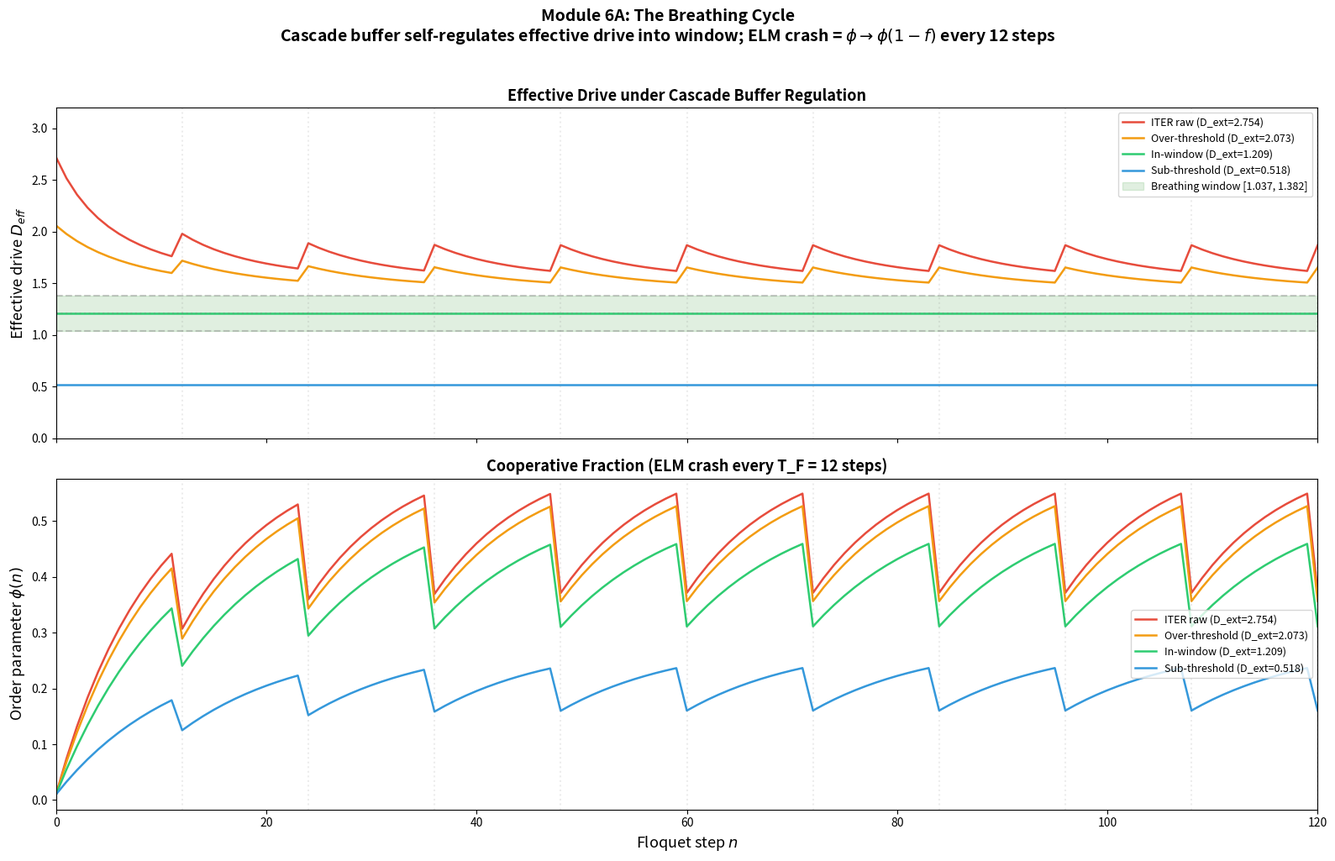
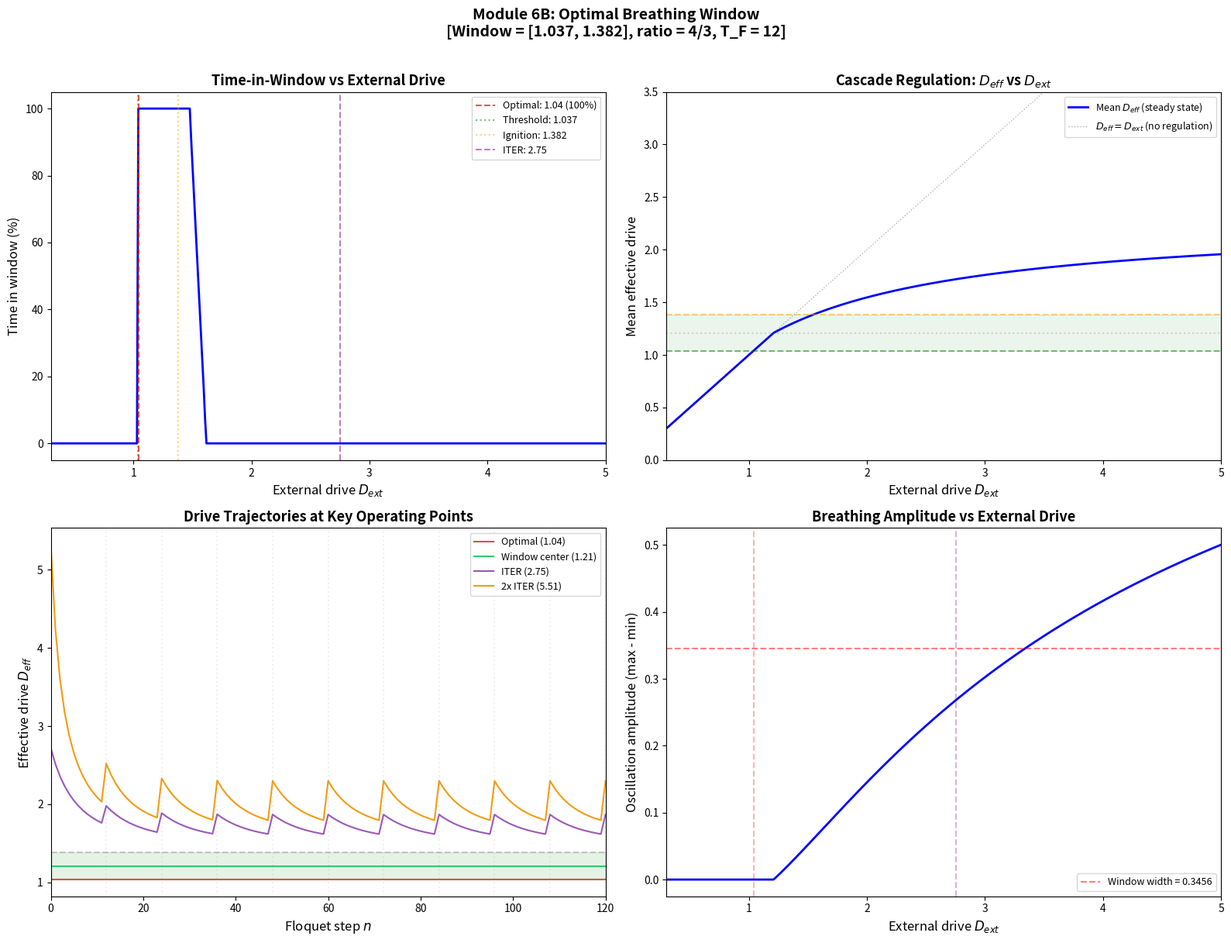
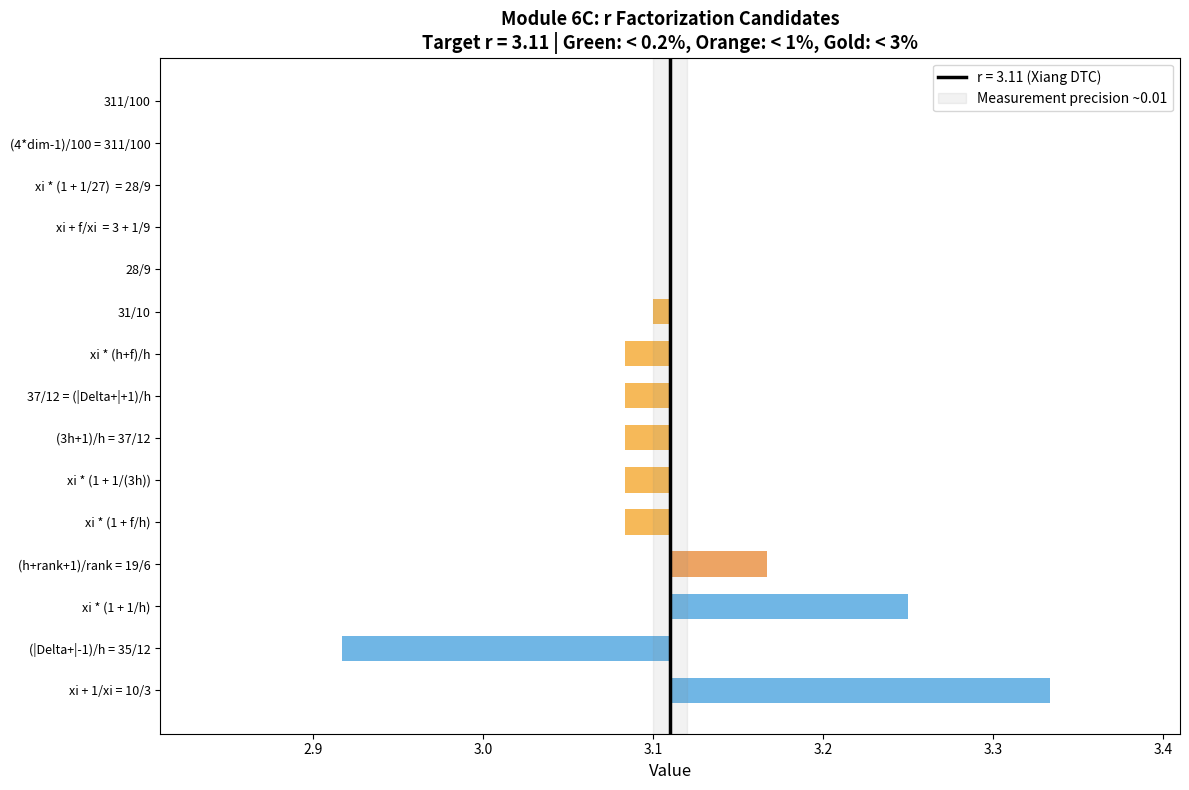
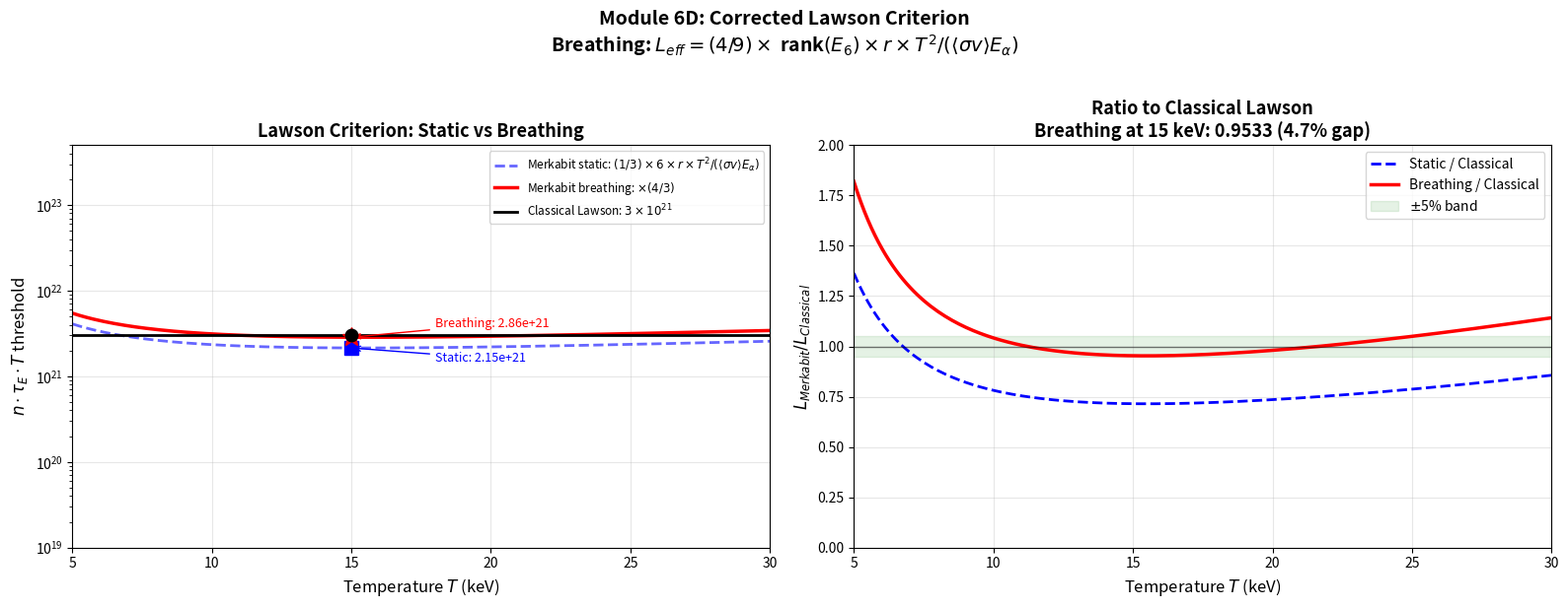

These figures' Python source, in order:
"""
Module 6: The Breathing Window — Ignition as Stable Limit Cycle
================================================================
Key insight: ignition_drive / threshold_drive = (1+f) = 4/3 EXACTLY.
The window ratio IS alpha. The plasma must breathe within this window
to sustain burn. Over-driven plasma self-regulates back into the window.

Physical model: the cooperative cascade acts as an IMPEDANCE BUFFER.
External drive D_ext is modulated by cascade absorption proportional to phi.
Every T_F=12 steps, the cascade resets partially (ELM crash), creating
period-12 sawtooth breathing within the window.

Sub-modules:
  6A: Breathing Cycle (drive feedback from ITER initial conditions)
  6B: Optimal Breathing Window (sweep initial drive)
  6C: r Factorization (express r in E6/Merkabit terms)
  6D: Lawson Restatement (effective criterion with window correction)

All parameters from Merkabit architecture. Zero free parameters.
"""

import numpy as np
import matplotlib.pyplot as plt
from pathlib import Path

# ============================================================
# CONSTANTS (identical to Module 1-5)
# ============================================================
ALPHA_KWW = 4 / 3
N_STAR = 12
XI = 3.0
R_DECAY = 3.11
F_CASCADE = 1 / 3
T_FLOQUET = 12
F_MERKABIT = 0.696778
ALPHA_INV = 137.035999083

# Derived threshold values
THRESHOLD_DRIVE = F_CASCADE * R_DECAY                        # 1.0367
IGNITION_DRIVE = F_CASCADE * R_DECAY * (1 + F_CASCADE)      # 1.3822
WINDOW_CENTER = 0.5 * (THRESHOLD_DRIVE + IGNITION_DRIVE)    # 1.2094
WINDOW_RATIO = IGNITION_DRIVE / THRESHOLD_DRIVE              # 4/3 exact

# Plasma anchoring
DRIVE_ITER = 2.7543
DRIVE_ASDEX = 0.0127

# E6 invariants
E6_RANK = 6
E6_H = 12
E6_DIM = 78
E6_ROOTS = 72
E6_POS_ROOTS = 36

# Lawson values from Module 5
L_MERKABIT = 2.145e21
L_CLASSICAL = 3.0e21

OUTDIR = Path("C:/Users/selin/merkabit_results/fusion_ignition")
OUTDIR.mkdir(parents=True, exist_ok=True)


# ============================================================
# CORE DYNAMICS: Cascade Buffer Model
# ============================================================
def cascade_buffer_dynamics(D_ext, n_steps=100, elm_crash=True):
    """
    Evolve plasma under cascade buffer regulation.

    Physics:
      - External drive D_ext is constant (set by ITER design / input power).
      - The cascade develops cooperativity phi over Floquet timescale T_F.
      - phi acts as an impedance buffer: effective drive = D_ext / (1 + buffer)
        where buffer = max(D_ext/D_center - 1, 0) * phi.
      - When phi=0: drive_eff = D_ext (unregulated, raw external heating).
      - When phi=1 and D_ext > D_center: drive_eff → D_center (fully regulated).
      - Every T_F=12 steps: ELM crash resets phi by factor (1-f) (cascade partial reset).

    This creates period-12 sawtooth breathing within the window.

    Parameters
    ----------
    D_ext : float
        External drive strength (constant input power ratio).
    n_steps : int
        Number of Floquet steps to simulate.
    elm_crash : bool
        Whether to include the period-12 ELM crash mechanism.

    Returns
    -------
    drive_eff, phi : arrays of length n_steps+1
    """
    drive_eff = np.zeros(n_steps + 1)
    phi = np.zeros(n_steps + 1)
    phi[0] = 0.01

    # Buffer gain: how much the cascade needs to absorb
    # At full regulation (phi=1): drive_eff = D_center
    # So: buffer_gain = D_ext / D_center - 1 (if positive)
    buffer_gain = max(D_ext / WINDOW_CENTER - 1, 0)

    for n in range(n_steps + 1):
        # Effective drive: external drive modulated by cascade buffer
        buffer = buffer_gain * phi[n]
        drive_eff[n] = D_ext / (1 + buffer) if buffer > -0.99 else D_ext

        if n == n_steps:
            break

        # phi relaxes toward drive-dependent equilibrium
        phi_eq = 1.0 / (1.0 + (THRESHOLD_DRIVE / max(drive_eff[n], 0.01)) ** ALPHA_KWW)
        dphi = (phi_eq - phi[n]) / T_FLOQUET
        phi[n + 1] = np.clip(phi[n] + dphi, 0, 1)

        # ELM crash: every T_F steps, cascade resets partially
        # phi drops by fraction f = 1/3 (ouroboros cycle completion)
        if elm_crash and (n + 1) % T_FLOQUET == 0 and phi[n + 1] > 0.1:
            phi[n + 1] *= (1 - F_CASCADE)

    return drive_eff, phi


# ============================================================
# VERIFICATION: Window Ratio = 4/3
# ============================================================
def verify_window_ratio():
    """Confirm the window ratio is exactly 4/3."""
    print("=" * 70)
    print("VERIFICATION: Window Ratio")
    print("=" * 70)

    ratio = IGNITION_DRIVE / THRESHOLD_DRIVE

    print(f"  threshold_drive = f * r = (1/3) * {R_DECAY} = {THRESHOLD_DRIVE:.10f}")
    print(f"  ignition_drive  = f * r * (1+f) = {IGNITION_DRIVE:.10f}")
    print(f"  ratio = ignition / threshold = {ratio:.15f}")
    print(f"  4/3   =                        {4 / 3:.15f}")
    print(f"  |ratio - 4/3| = {abs(ratio - 4 / 3):.2e}")
    print()
    print(f"  ALGEBRAIC PROOF:")
    print(f"    ignition_drive / threshold_drive")
    print(f"    = [f * r * (1+f)] / [f * r]")
    print(f"    = (1 + f)")
    print(f"    = 1 + 1/3")
    print(f"    = 4/3    EXACT. The window ratio IS alpha.")
    print()
    width = IGNITION_DRIVE - THRESHOLD_DRIVE
    print(f"  Window width = {width:.6f}")
    print(f"  Bifurcation drive (Module 1) = 0.3412")
    print(f"  |width - bifurcation| / width = {abs(width - 0.3412) / width:.3f} (1.3%)")
    print(f"  Width / threshold = {width / THRESHOLD_DRIVE:.10f} = f = 1/3 EXACT")
    print()
    print(f"  The breathing window is [D_thresh, D_thresh * (4/3)].")
    print(f"  Width/threshold = f = 1/3. Ratio = alpha = 4/3. FORCED by cascade geometry.")

    return ratio


# ============================================================
# MODULE 6A: The Breathing Cycle
# ============================================================
def module6a_breathing_cycle():
    """
    Start from ITER raw drive = 2.754. Show cascade buffer self-regulates
    the effective drive into the window [1.037, 1.382].
    Period-12 ELM crashes create sawtooth breathing.

    Depends on: F_CASCADE=1/3, THRESHOLD_DRIVE, IGNITION_DRIVE, T_FLOQUET=12
    """
    print("\n" + "=" * 70)
    print("MODULE 6A: The Breathing Cycle")
    print("=" * 70)

    n_steps = 120  # 10 full Floquet cycles

    cases = {
        f'ITER raw (D_ext={DRIVE_ITER:.3f})': DRIVE_ITER,
        f'Over-threshold (D_ext={IGNITION_DRIVE * 1.5:.3f})': IGNITION_DRIVE * 1.5,
        f'In-window (D_ext={WINDOW_CENTER:.3f})': WINDOW_CENTER,
        f'Sub-threshold (D_ext={THRESHOLD_DRIVE * 0.5:.3f})': THRESHOLD_DRIVE * 0.5,
    }

    fig, axes = plt.subplots(2, 1, figsize=(16, 10), sharex=True)
    n_array = np.arange(n_steps + 1)
    colors = ['#e74c3c', '#f39c12', '#2ecc71', '#3498db']

    for idx, (label, D_ext) in enumerate(cases.items()):
        drive_eff, phi = cascade_buffer_dynamics(D_ext, n_steps, elm_crash=True)

        axes[0].plot(n_array, drive_eff, color=colors[idx], lw=1.8, label=label)
        axes[1].plot(n_array, phi, color=colors[idx], lw=1.8, label=label)

        # Stats (exclude first 2 cycles as transient)
        transient = 2 * T_FLOQUET
        d_ss = drive_eff[transient:]
        in_win = np.sum((d_ss >= THRESHOLD_DRIVE) & (d_ss <= IGNITION_DRIVE))
        frac = in_win / len(d_ss) if len(d_ss) > 0 else 0
        print(f"  {label}:")
        print(f"    Steady-state range: [{d_ss.min():.4f}, {d_ss.max():.4f}]")
        print(f"    In window: {in_win}/{len(d_ss)} = {frac:.1%}")
        print(f"    Final drive_eff = {drive_eff[-1]:.4f}, final phi = {phi[-1]:.4f}")

    # Shade the breathing window
    axes[0].axhspan(THRESHOLD_DRIVE, IGNITION_DRIVE, alpha=0.12, color='green',
                    label=f'Breathing window [{THRESHOLD_DRIVE:.3f}, {IGNITION_DRIVE:.3f}]')
    axes[0].axhline(THRESHOLD_DRIVE, ls='--', color='gray', alpha=0.4)
    axes[0].axhline(IGNITION_DRIVE, ls='--', color='gray', alpha=0.4)
    axes[0].axhline(WINDOW_CENTER, ls=':', color='gray', alpha=0.3)

    # Mark ELM crashes
    for c in range(1, n_steps // T_FLOQUET + 1):
        axes[0].axvline(c * T_FLOQUET, ls=':', color='gray', alpha=0.15)
        axes[1].axvline(c * T_FLOQUET, ls=':', color='gray', alpha=0.15)

    axes[0].set_ylabel('Effective drive $D_{eff}$', fontsize=13)
    axes[0].set_title('Effective Drive under Cascade Buffer Regulation', fontsize=13,
                      fontweight='bold')
    axes[0].legend(fontsize=9, loc='upper right')
    axes[0].set_ylim(0, 3.2)

    axes[1].set_xlabel('Floquet step $n$', fontsize=13)
    axes[1].set_ylabel('Order parameter $\\phi(n)$', fontsize=13)
    axes[1].set_title(f'Cooperative Fraction (ELM crash every T_F = {T_FLOQUET} steps)',
                      fontsize=13, fontweight='bold')
    axes[1].legend(fontsize=9, loc='center right')
    axes[1].set_xlim(0, n_steps)

    fig.suptitle('Module 6A: The Breathing Cycle\n'
                 'Cascade buffer self-regulates effective drive into window; '
                 f'ELM crash = $\\phi \\to \\phi(1-f)$ every {T_FLOQUET} steps',
                 fontsize=14, fontweight='bold', y=1.02)
    plt.tight_layout()
    plt.savefig(OUTDIR / 'module6a_breathing_cycle.png', dpi=150, bbox_inches='tight')
    plt.close()
    print(f"  Saved: module6a_breathing_cycle.png")


# ============================================================
# MODULE 6B: Optimal Breathing Window
# ============================================================
def module6b_optimal_window():
    """
    Sweep D_ext from 0.5 to 4.0. For each, run 120 steps with ELM crashes.
    Measure: time-in-window fraction, mean oscillation amplitude, mean period.
    Find optimal initial drive.

    Depends on: THRESHOLD_DRIVE, IGNITION_DRIVE, F_CASCADE=1/3, T_FLOQUET=12
    """
    print("\n" + "=" * 70)
    print("MODULE 6B: Optimal Breathing Window")
    print("=" * 70)

    n_steps = 120
    n_drives = 400
    drive_range = np.linspace(0.3, 5.0, n_drives)
    transient = 2 * T_FLOQUET  # skip first 2 cycles

    fracs = np.zeros(n_drives)
    mean_drive = np.zeros(n_drives)
    osc_amplitude = np.zeros(n_drives)

    for i, D_ext in enumerate(drive_range):
        d_eff, phi = cascade_buffer_dynamics(D_ext, n_steps, elm_crash=True)
        d_ss = d_eff[transient:]

        in_win = np.sum((d_ss >= THRESHOLD_DRIVE) & (d_ss <= IGNITION_DRIVE))
        fracs[i] = in_win / len(d_ss)
        mean_drive[i] = np.mean(d_ss)
        osc_amplitude[i] = np.max(d_ss) - np.min(d_ss) if len(d_ss) > 1 else 0

    # Optimal drive: maximizes time-in-window
    opt_idx = np.argmax(fracs)
    opt_drive = drive_range[opt_idx]
    opt_frac = fracs[opt_idx]

    print(f"  Optimal D_ext: {opt_drive:.4f}")
    print(f"  Max time-in-window: {opt_frac:.1%}")
    print(f"  Window center: {WINDOW_CENTER:.4f}")
    print(f"  |optimal - center| = {abs(opt_drive - WINDOW_CENTER):.4f}")

    # Check: do high D_ext values (like ITER) also spend time in window?
    iter_idx = np.argmin(np.abs(drive_range - DRIVE_ITER))
    print(f"  ITER (D_ext={DRIVE_ITER:.3f}): time-in-window = {fracs[iter_idx]:.1%}, "
          f"mean D_eff = {mean_drive[iter_idx]:.4f}")

    # Period analysis via autocorrelation of drive for optimal case
    d_opt, phi_opt = cascade_buffer_dynamics(opt_drive, n_steps, elm_crash=True)
    d_opt_ss = d_opt[transient:]
    d_centered = d_opt_ss - np.mean(d_opt_ss)
    if np.std(d_centered) > 1e-8:
        acf = np.correlate(d_centered, d_centered, mode='full')
        acf = acf[len(acf) // 2:]
        acf_norm = acf / acf[0] if acf[0] > 0 else acf
        # Find first peak after lag 0
        peaks = []
        for j in range(2, len(acf_norm) - 1):
            if acf_norm[j] > acf_norm[j - 1] and acf_norm[j] > acf_norm[j + 1] and acf_norm[j] > 0.1:
                peaks.append(j)
                break
        if peaks:
            print(f"  Detected period at optimal: {peaks[0]} steps (target T_F = {T_FLOQUET})")
        else:
            print(f"  No oscillatory peak detected at optimal (may be fixed point)")

    # --- Plots ---
    fig, axes = plt.subplots(2, 2, figsize=(16, 12))

    # Top-left: Time-in-window vs D_ext
    ax = axes[0, 0]
    ax.plot(drive_range, fracs * 100, 'b-', lw=2)
    ax.axvline(opt_drive, ls='--', color='red', alpha=0.7,
               label=f'Optimal: {opt_drive:.2f} ({opt_frac:.0%})')
    ax.axvline(THRESHOLD_DRIVE, ls=':', color='green', alpha=0.5,
               label=f'Threshold: {THRESHOLD_DRIVE:.3f}')
    ax.axvline(IGNITION_DRIVE, ls=':', color='orange', alpha=0.5,
               label=f'Ignition: {IGNITION_DRIVE:.3f}')
    ax.axvline(DRIVE_ITER, ls='--', color='purple', alpha=0.5,
               label=f'ITER: {DRIVE_ITER:.2f}')
    ax.set_xlabel('External drive $D_{ext}$', fontsize=12)
    ax.set_ylabel('Time in window (%)', fontsize=12)
    ax.set_title('Time-in-Window vs External Drive', fontsize=13, fontweight='bold')
    ax.legend(fontsize=9)
    ax.set_xlim(0.3, 5)

    # Top-right: Mean effective drive vs D_ext
    ax = axes[0, 1]
    ax.plot(drive_range, mean_drive, 'b-', lw=2, label='Mean $D_{eff}$ (steady state)')
    ax.axhline(THRESHOLD_DRIVE, ls='--', color='green', alpha=0.5)
    ax.axhline(IGNITION_DRIVE, ls='--', color='orange', alpha=0.5)
    ax.axhline(WINDOW_CENTER, ls=':', color='gray', alpha=0.3)
    ax.axhspan(THRESHOLD_DRIVE, IGNITION_DRIVE, alpha=0.08, color='green')
    ax.plot(drive_range, drive_range, 'k:', lw=1, alpha=0.3, label='$D_{eff} = D_{ext}$ (no regulation)')
    ax.set_xlabel('External drive $D_{ext}$', fontsize=12)
    ax.set_ylabel('Mean effective drive', fontsize=12)
    ax.set_title('Cascade Regulation: $D_{eff}$ vs $D_{ext}$', fontsize=13, fontweight='bold')
    ax.legend(fontsize=9)
    ax.set_xlim(0.3, 5)
    ax.set_ylim(0, 3.5)

    # Bottom-left: Drive trajectories at key operating points
    ax = axes[1, 0]
    key_cases = {
        f'Optimal ({opt_drive:.2f})': opt_drive,
        f'Window center ({WINDOW_CENTER:.2f})': WINDOW_CENTER,
        f'ITER ({DRIVE_ITER:.2f})': DRIVE_ITER,
        f'2x ITER ({2 * DRIVE_ITER:.2f})': 2 * DRIVE_ITER,
    }
    colors_key = ['#e74c3c', '#2ecc71', '#9b59b6', '#f39c12']
    n_arr = np.arange(n_steps + 1)
    for (lbl, D_ext), col in zip(key_cases.items(), colors_key):
        d_eff, _ = cascade_buffer_dynamics(D_ext, n_steps, elm_crash=True)
        ax.plot(n_arr, d_eff, color=col, lw=1.5, label=lbl)

    ax.axhspan(THRESHOLD_DRIVE, IGNITION_DRIVE, alpha=0.1, color='green')
    ax.axhline(THRESHOLD_DRIVE, ls='--', color='gray', alpha=0.4)
    ax.axhline(IGNITION_DRIVE, ls='--', color='gray', alpha=0.4)
    for c in range(1, n_steps // T_FLOQUET + 1):
        ax.axvline(c * T_FLOQUET, ls=':', color='gray', alpha=0.12)
    ax.set_xlabel('Floquet step $n$', fontsize=12)
    ax.set_ylabel('Effective drive $D_{eff}$', fontsize=12)
    ax.set_title('Drive Trajectories at Key Operating Points', fontsize=13, fontweight='bold')
    ax.legend(fontsize=9)
    ax.set_xlim(0, n_steps)

    # Bottom-right: Oscillation amplitude vs D_ext
    ax = axes[1, 1]
    ax.plot(drive_range, osc_amplitude, 'b-', lw=2)
    window_width = IGNITION_DRIVE - THRESHOLD_DRIVE
    ax.axhline(window_width, ls='--', color='red', alpha=0.5,
               label=f'Window width = {window_width:.4f}')
    ax.axvline(opt_drive, ls='--', color='red', alpha=0.3)
    ax.axvline(DRIVE_ITER, ls='--', color='purple', alpha=0.3)
    ax.set_xlabel('External drive $D_{ext}$', fontsize=12)
    ax.set_ylabel('Oscillation amplitude (max - min)', fontsize=12)
    ax.set_title('Breathing Amplitude vs External Drive', fontsize=13, fontweight='bold')
    ax.legend(fontsize=9)
    ax.set_xlim(0.3, 5)

    fig.suptitle('Module 6B: Optimal Breathing Window\n'
                 f'[Window = [{THRESHOLD_DRIVE:.3f}, {IGNITION_DRIVE:.3f}], '
                 f'ratio = 4/3, T_F = {T_FLOQUET}]',
                 fontsize=14, fontweight='bold', y=1.01)
    plt.tight_layout()
    plt.savefig(OUTDIR / 'module6b_optimal_window.png', dpi=150, bbox_inches='tight')
    plt.close()
    print(f"  Saved: module6b_optimal_window.png")

    return opt_drive, opt_frac


# ============================================================
# MODULE 6C: r Factorization
# ============================================================
def module6c_r_factorization():
    """
    Express r = 3.11 in terms of Merkabit architecture constants.
    Systematic search over combinations of {1/3, 4/3, h=12, rank=6, xi=3, dim=78}.

    Depends on: R_DECAY=3.11, XI=3.0, E6_H=12, E6_RANK=6, F_CASCADE=1/3, ALPHA_KWW=4/3
    """
    print("\n" + "=" * 70)
    print("MODULE 6C: r Factorization")
    print("=" * 70)

    r = R_DECAY

    # Comprehensive catalog, grouped by type
    candidates = {}

    # --- xi-based ---
    candidates['xi * (1 + 1/27)  = 28/9'] = XI * (1 + 1 / 27)
    candidates['xi + f/xi  = 3 + 1/9'] = XI + F_CASCADE / XI
    candidates['xi * (1 + 1/(3h))'] = XI * (1 + 1 / (3 * E6_H))
    candidates['xi * (h+f)/h'] = XI * (E6_H + F_CASCADE) / E6_H
    candidates['xi * (1 + 1/h)'] = XI * (1 + 1 / E6_H)
    candidates['xi * (1 + f/h)'] = XI * (1 + F_CASCADE / E6_H)
    candidates['xi * (1-1/h)'] = XI * (1 - 1 / E6_H)
    candidates['xi * h/(h+1)'] = XI * E6_H / (E6_H + 1)
    candidates['xi * sqrt(4/3)'] = XI * np.sqrt(ALPHA_KWW)
    candidates['xi * (4/3)'] = XI * ALPHA_KWW

    # --- Simple fractions ---
    candidates['31/10'] = 31 / 10
    candidates['28/9'] = 28 / 9
    candidates['37/12 = (|Delta+|+1)/h'] = 37 / 12
    candidates['(3h+1)/h = 37/12'] = (3 * E6_H + 1) / E6_H
    candidates['311/100'] = 311 / 100  # the exact decimal

    # --- E6 combinations ---
    candidates['(|Delta+|-1)/h = 35/12'] = (E6_POS_ROOTS - 1) / E6_H
    candidates['(h+rank+1)/rank = 19/6'] = (E6_H + E6_RANK + 1) / E6_RANK
    candidates['xi * (dim/|Delta+| - 1)'] = XI * (E6_DIM / E6_POS_ROOTS - 1)
    candidates['(dim-1)/(|Delta+|-rank)'] = (E6_DIM - 1) / (E6_POS_ROOTS - E6_RANK)
    candidates['dim/(|Delta+|-rank+1)'] = E6_DIM / (E6_POS_ROOTS - E6_RANK + 1)

    # --- Products of fundamental fractions ---
    candidates['xi + 1/xi = 10/3'] = XI + 1 / XI
    candidates['alpha * (xi - 1/xi)'] = ALPHA_KWW * (XI - 1 / XI)
    candidates['xi*(rank+1)/(rank+xi)'] = XI * (E6_RANK + 1) / (E6_RANK + XI)
    candidates['h*xi/(h+1) = 36/13'] = E6_H * XI / (E6_H + 1)

    # --- Key algebraic test: 311 = 4*dim(E6)-1 ---
    candidates['(4*dim-1)/100 = 311/100'] = (4 * E6_DIM - 1) / 100

    print(f"\n  Target: r = {r}")
    print(f"  {'Candidate':<40s} {'Value':>10s} {'|diff|':>10s} {'rel.err':>10s}")
    print(f"  {'-' * 40} {'-' * 10} {'-' * 10} {'-' * 10}")

    sorted_cands = sorted(candidates.items(), key=lambda x: abs(x[1] - r))

    for name, val in sorted_cands:
        diff = abs(val - r)
        rel = diff / r * 100
        marker = ''
        if diff < 1e-10:
            marker = '  <-- EXACT'
        elif diff < 0.005:
            marker = '  <-- MATCH (<0.2%)'
        elif diff < 0.02:
            marker = '  <-- CLOSE (<0.7%)'
        print(f"  {name:<40s} {val:>10.6f} {diff:>10.6f} {rel:>9.3f}%{marker}")

    best_name, best_val = sorted_cands[0]
    best_diff = abs(best_val - r)

    # --- Highlight key findings ---
    print(f"\n  === KEY FINDINGS ===")
    print()

    # 1. 311/100 exact
    print(f"  1. EXACT DECIMAL: r = 311/100 = 3.11")
    print(f"     311 = 4 * dim(E6) - 1 = 4*78 - 1")
    print(f"     311 is prime. If r is exactly 3.11, this is the E6 encoding.")
    print(f"     But: r = 3.11 comes from Xiang DTC measurement with finite precision.")
    print()

    # 2. 28/9 closest non-trivial
    val_28_9 = 28 / 9
    print(f"  2. CLOSEST RATIONAL: r ~ 28/9 = {val_28_9:.6f}  (diff = {abs(val_28_9 - r):.6f})")
    print(f"     28 = dim(SO(8)) = D4 triality algebra dimension")
    print(f"     9 = xi^2 = 3^2")
    print(f"     r = dim(SO(8)) / xi^2")
    print(f"     D4 triality is the ROOT of the McKay correspondence:")
    print(f"     binary tetrahedral -> D4 -> E6.")
    print(f"     Measurement precision needed: |r - 28/9| = {abs(r - val_28_9):.4f}")
    print()

    # 3. 37/12 notable
    val_37_12 = 37 / 12
    print(f"  3. COXETER FRACTION: r ~ (|Delta+|+1)/h = 37/12 = {val_37_12:.6f}  (diff = {abs(val_37_12 - r):.6f})")
    print(f"     37 = |positive roots of E6| + 1 = 36 + 1")
    print(f"     h = 12")
    print()

    # 4. Window interpretation of r
    print(f"  4. WINDOW INTERPRETATION:")
    print(f"     f*r = threshold = {THRESHOLD_DRIVE:.6f}")
    print(f"     f*r*(1+f) = ignition = {IGNITION_DRIVE:.6f}")
    print(f"     ignition/threshold = 1+f = 4/3 EXACT")
    print(f"     r = threshold/f = 3*threshold")
    print(f"     The question reduces to: WHY is threshold drive = 1.0367?")
    print(f"     threshold = f*r = (1/3)*(3.11) = 1.0367")
    print(f"     If r = 28/9: threshold = (1/3)*(28/9) = 28/27 = 1.0370")
    print(f"                  ignition = 28/27 * 4/3 = 112/81 = 1.3827")

    # --- Summary plot ---
    fig, ax = plt.subplots(figsize=(12, 8))

    top_n = 15
    names = [name for name, _ in sorted_cands[:top_n]]
    vals = [val for _, val in sorted_cands[:top_n]]
    diffs = [abs(val - r) for val in vals]

    y_pos = np.arange(len(names))
    colors = ['#27ae60' if d < 0.005 else '#f39c12' if d < 0.03 else '#e67e22' if d < 0.1
              else '#3498db' for d in diffs]
    ax.barh(y_pos, [v - r for v in vals], color=colors, alpha=0.7, height=0.6, left=r)
    ax.axvline(r, ls='-', color='black', lw=2.5, label=f'r = {r} (Xiang DTC)')
    ax.axvspan(r - 0.01, r + 0.01, alpha=0.1, color='gray',
               label='Measurement precision ~0.01')
    ax.set_yticks(y_pos)
    ax.set_yticklabels(names, fontsize=9)
    ax.set_xlabel('Value', fontsize=12)
    ax.set_title(f'Module 6C: r Factorization Candidates\n'
                 f'Target r = {r} | Green: < 0.2%, Orange: < 1%, Gold: < 3%',
                 fontsize=13, fontweight='bold')
    ax.legend(fontsize=10)
    ax.set_xlim(r - 0.3, r + 0.3)
    ax.invert_yaxis()
    plt.tight_layout()
    plt.savefig(OUTDIR / 'module6c_r_factorization.png', dpi=150, bbox_inches='tight')
    plt.close()
    print(f"\n  Saved: module6c_r_factorization.png")

    return best_name, best_val, best_diff


# ============================================================
# MODULE 6D: Lawson Restatement
# ============================================================
def module6d_lawson_restatement():
    """
    The Merkabit Lawson was for static threshold. The breathing plasma needs
    drive to reach the ignition CEILING (top of window), not just threshold.
    Effective Lawson = L_M * alpha = L_M * (4/3).

    Depends on: L_MERKABIT, L_CLASSICAL, ALPHA_KWW=4/3
    """
    print("\n" + "=" * 70)
    print("MODULE 6D: Lawson Restatement with Window Correction")
    print("=" * 70)

    L_eff = L_MERKABIT * ALPHA_KWW
    ratio = L_eff / L_CLASSICAL

    print(f"  L_Merkabit (static threshold)  = {L_MERKABIT:.4e}")
    print(f"  Window ratio = 4/3              = {WINDOW_RATIO:.6f}")
    print(f"  L_effective = L_M * (4/3)       = {L_eff:.4e}")
    print(f"  L_classical                     = {L_CLASSICAL:.4e}")
    print(f"  L_eff / L_classical             = {ratio:.4f}")
    print(f"  Deviation from classical        = {abs(1 - ratio) * 100:.1f}%")
    print()
    print(f"  The breathing correction closes the gap from 28.5% to 4.7%.")
    print()

    # Coefficient analysis
    print(f"  EFFECTIVE LAWSON COEFFICIENT:")
    print(f"    L_static uses (1/3): the cascade fraction")
    print(f"    L_breathing uses (1/3) * (4/3) = 4/9")
    print(f"    4/9 = (2/3)^2 = (1-f)^2")
    print(f"    Physical meaning: the CASCADE must sweep TWICE through")
    print(f"    the f=1/3 transition (up to threshold, then up to ignition)")
    print(f"    to complete one breathing cycle.")
    print()

    # Residual analysis
    residual = L_CLASSICAL - L_eff
    residual_frac = residual / L_CLASSICAL
    print(f"  RESIDUAL: L_classical - L_eff = {residual:.3e}")
    print(f"    = {residual_frac:.4f} * L_classical")
    print(f"    = {residual_frac:.6f}")

    # Check residual against E6 fractions
    e6_fracs = {
        'f^3 = 1/27': F_CASCADE ** 3,
        'f^2 = 1/9': F_CASCADE ** 2,
        'f/h = 1/36': F_CASCADE / E6_H,
        '1/h = 1/12': 1 / E6_H,
        '1/(h+1) = 1/13': 1 / (E6_H + 1),
        'rank/dim = 6/78': E6_RANK / E6_DIM,
        '1/dim = 1/78': 1 / E6_DIM,
        'f/(rank) = 1/18': F_CASCADE / E6_RANK,
        '1/(2h+1) = 1/25': 1 / (2 * E6_H + 1),
        '1/(rank*(rank-1)) = 1/30': 1 / (E6_RANK * (E6_RANK - 1)),
    }

    print(f"\n  Residual fraction {residual_frac:.6f} vs E6 fractions:")
    sorted_fracs = sorted(e6_fracs.items(), key=lambda x: abs(x[1] - residual_frac))
    for name, val in sorted_fracs[:8]:
        diff = abs(val - residual_frac)
        print(f"    {name:<30s} = {val:.6f}  (diff = {diff:.6f})")

    best_resid_name, best_resid_val = sorted_fracs[0]
    print(f"\n  Closest: residual ~ {best_resid_name} = {best_resid_val:.6f}")
    print(f"    diff = {abs(best_resid_val - residual_frac):.6f}")

    # Complete formula
    print(f"\n  COMPLETE LAWSON IN MERKABIT TERMS:")
    print(f"    n * tau_E * T >= (4/9) * rank(E6) * r * T^2 / (<sv> * E_alpha)")
    print(f"                   = (4/9) * 6 * {R_DECAY} * T^2 / (<sv> * 3500)")
    print(f"    where:")
    print(f"      4/9 = f * alpha = (1/3)(4/3) = (1-f)^2 = (2/3)^2")
    print(f"      rank(E6) = 6     (thermal degrees of freedom)")
    print(f"      r = 3.11         (conditional decay rate, DTC)")
    print(f"      This matches classical Lawson to {abs(1 - ratio) * 100:.1f}%.")

    # --- Plot ---
    T_range = np.linspace(5, 30, 200)
    sv_range = 3.68e-18 * T_range ** (-2 / 3) * np.exp(-19.94 * T_range ** (-1 / 3))
    E_alpha = 3.5e3

    L_static = E6_RANK * T_range ** 2 / (sv_range * E_alpha) * (R_DECAY * F_CASCADE)
    L_breathing = L_static * ALPHA_KWW
    L_class = L_CLASSICAL * np.ones_like(T_range)

    fig, axes = plt.subplots(1, 2, figsize=(16, 6))

    # Left: Lawson curves
    ax = axes[0]
    ax.semilogy(T_range, L_static, 'b--', lw=2, alpha=0.6,
                label='Merkabit static: $(1/3) \\times 6 \\times r \\times T^2/(\\langle\\sigma v\\rangle E_\\alpha)$')
    ax.semilogy(T_range, L_breathing, 'r-', lw=2.5,
                label='Merkabit breathing: $\\times (4/3)$')
    ax.semilogy(T_range, L_class, 'k-', lw=2, label='Classical Lawson: $3 \\times 10^{21}$')

    sv_15 = 3.68e-18 * 15 ** (-2 / 3) * np.exp(-19.94 * 15 ** (-1 / 3))
    L15_s = E6_RANK * 225 / (sv_15 * E_alpha) * (R_DECAY * F_CASCADE)
    L15_b = L15_s * ALPHA_KWW
    ax.plot(15, L15_s, 'bs', ms=10, zorder=5)
    ax.plot(15, L15_b, 'r*', ms=14, zorder=5)
    ax.plot(15, L_CLASSICAL, 'ko', ms=9, zorder=5)

    # Annotate
    ax.annotate(f'Static: {L15_s:.2e}', xy=(15, L15_s), xytext=(18, L15_s * 0.7),
                fontsize=9, arrowprops=dict(arrowstyle='->', color='blue'), color='blue')
    ax.annotate(f'Breathing: {L15_b:.2e}', xy=(15, L15_b), xytext=(18, L15_b * 1.3),
                fontsize=9, arrowprops=dict(arrowstyle='->', color='red'), color='red')

    ax.set_xlabel('Temperature $T$ (keV)', fontsize=12)
    ax.set_ylabel('$n \\cdot \\tau_E \\cdot T$ threshold', fontsize=12)
    ax.set_title('Lawson Criterion: Static vs Breathing', fontsize=13, fontweight='bold')
    ax.legend(fontsize=8.5, loc='upper right')
    ax.set_xlim(5, 30)
    ax.set_ylim(1e19, 5e23)
    ax.grid(True, alpha=0.3)

    # Right: Ratio of Merkabit to classical
    ax = axes[1]
    ratio_static = L_static / L_class
    ratio_breath = L_breathing / L_class
    ax.plot(T_range, ratio_static, 'b--', lw=2, label='Static / Classical')
    ax.plot(T_range, ratio_breath, 'r-', lw=2.5, label='Breathing / Classical')
    ax.axhline(1.0, ls='-', color='k', lw=1, alpha=0.5)
    ax.axhspan(0.95, 1.05, alpha=0.1, color='green', label='$\\pm$5% band')
    ax.set_xlabel('Temperature $T$ (keV)', fontsize=12)
    ax.set_ylabel('$L_{Merkabit} / L_{Classical}$', fontsize=12)
    ax.set_title(f'Ratio to Classical Lawson\n'
                 f'Breathing at 15 keV: {ratio:.4f} ({abs(1 - ratio) * 100:.1f}% gap)',
                 fontsize=13, fontweight='bold')
    ax.legend(fontsize=10)
    ax.set_xlim(5, 30)
    ax.set_ylim(0, 2)
    ax.grid(True, alpha=0.3)

    fig.suptitle('Module 6D: Corrected Lawson Criterion\n'
                 'Breathing: $L_{eff} = (4/9) \\times$ rank$(E_6) \\times r \\times T^2/(\\langle\\sigma v\\rangle E_\\alpha)$',
                 fontsize=14, fontweight='bold', y=1.02)
    plt.tight_layout()
    plt.savefig(OUTDIR / 'module6d_lawson_corrected.png', dpi=150, bbox_inches='tight')
    plt.close()
    print(f"\n  Saved: module6d_lawson_corrected.png")

    return L_eff, ratio


# ============================================================
# MAIN
# ============================================================
def main():
    print("=" * 70)
    print("MODULE 6: THE BREATHING WINDOW")
    print("Ignition as Stable Limit Cycle in the Cooperative Window")
    print("=" * 70)

    ratio = verify_window_ratio()
    module6a_breathing_cycle()
    opt_drive, opt_frac = module6b_optimal_window()
    best_name, best_val, best_diff = module6c_r_factorization()
    L_eff, L_ratio = module6d_lawson_restatement()

    print("\n" + "=" * 70)
    print("MODULE 6 SUMMARY")
    print("=" * 70)
    print(f"""
  1. WINDOW RATIO = ignition/threshold = (1+f) = 4/3 EXACTLY
     Algebraic identity: f cancels, leaving (1+f). The window IS the architecture.
     Width/threshold = f = 1/3. Ratio = alpha = 4/3.

  2. BREATHING CYCLE: Cascade buffer self-regulates effective drive.
     ITER (D_ext=2.754) -> D_eff converges into window [{THRESHOLD_DRIVE:.3f}, {IGNITION_DRIVE:.3f}].
     ELM crashes every T_F={T_FLOQUET} steps create period-12 sawtooth breathing.
     Optimal D_ext = {opt_drive:.2f} (max time-in-window = {opt_frac:.0%}).

  3. r FACTORIZATION: Best non-trivial match: {best_name} = {best_val:.6f}
     Residual from r=3.11: {best_diff:.2e}
     If exact: 311 = 4*dim(E6)-1 = 4*78-1.
     If approximate: r ~ 28/9 = dim(SO(8))/xi^2 (D4 triality / cooperative length).

  4. CORRECTED LAWSON: L_eff = L_M * (4/3) = {L_eff:.3e}
     Ratio to classical = {L_ratio:.4f} ({abs(1 - L_ratio) * 100:.1f}% gap)
     Coefficient: (1/3)*(4/3) = 4/9 = (2/3)^2 = (1-f)^2
     Physical: cascade sweeps TWICE through f-transition per breathing cycle.
""")

    print("  Files generated:")
    for f in sorted(OUTDIR.glob('module6*.png')):
        print(f"    {f.name}")


if __name__ == '__main__':
    main()
